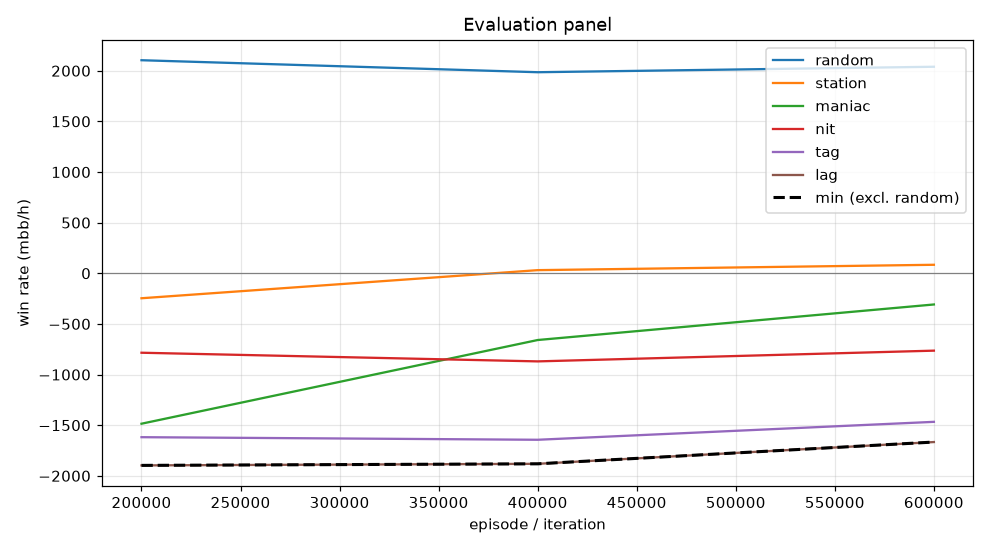

Source data for this figure (header and first rows):
episode, min, mean, random_mean, random_se, station_mean, station_se, maniac_mean, maniac_se, nit_mean, nit_se, tag_mean, tag_se, lag_mean, lag_se, act_call, act_raise, act_fold, act_check
199999, -1897, -1206, 2104, 113, -246.5, 58.93, -1486, 231.6, -784.5, 133.8, -1618, 152.1, -1897, 167.5, 0.2027, 0.63, 0.01585, 0.1514
399999, -1882, -1005, 1986, 112.8, 31.0, 63.12, -659.0, 229.3, -870.0, 124.9, -1644, 150.7, -1882, 162.5, 0.2489, 0.5948, 0.01546, 0.1409
599999, -1666, -824.3, 2040, 104.4, 84.0, 67.06, -308.0, 262.8, -764.0, 116.4, -1467, 148.3, -1666, 169.8, 0.24, 0.5978, 0.0305, 0.1317
